Run: headless pygame with SDL's dummy video driver; simulated clock (each Clock.tick advances the game by its frame time, no real sleeping); random seed 0; keys injected as events and as key.get_pressed() state; mouse plan: one left click at the window centre at the start of phase 2, then a move to the lower-right quarter at the start of phase 3.
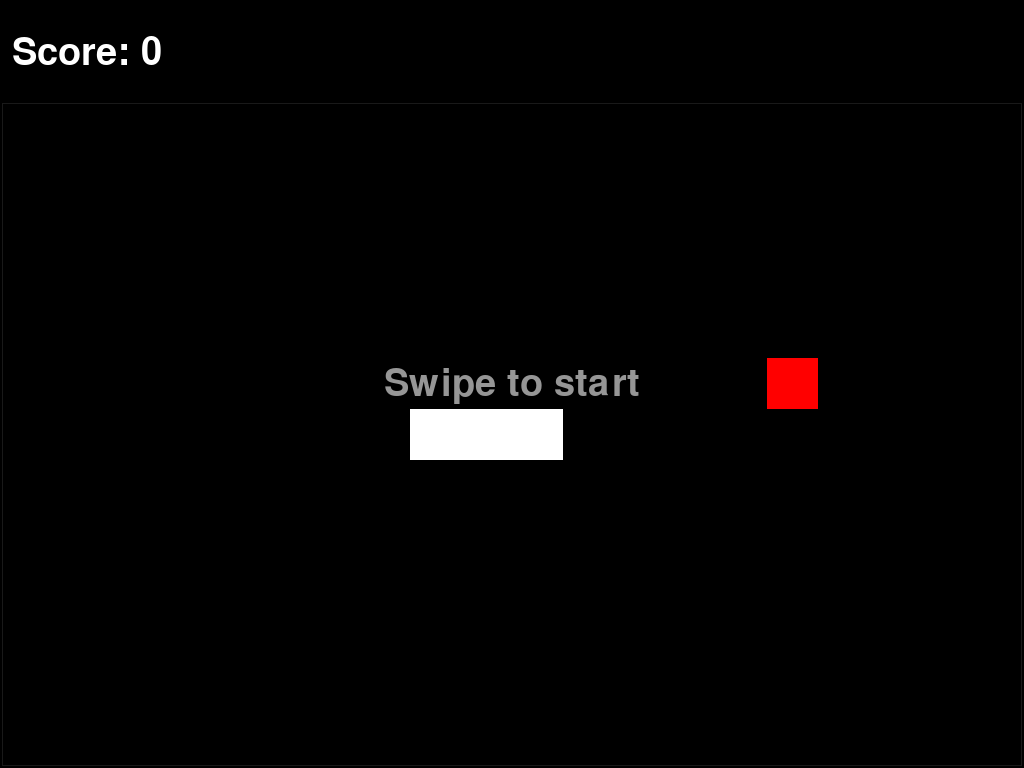
Frame 1 of 4 · flips 1–60 · no input
Frame 2 of 4 · flips 61–180 · clicked the window centre · tapped SPACE, RETURN · held RIGHT (→), D · screen unchanged from frame 1, image omitted
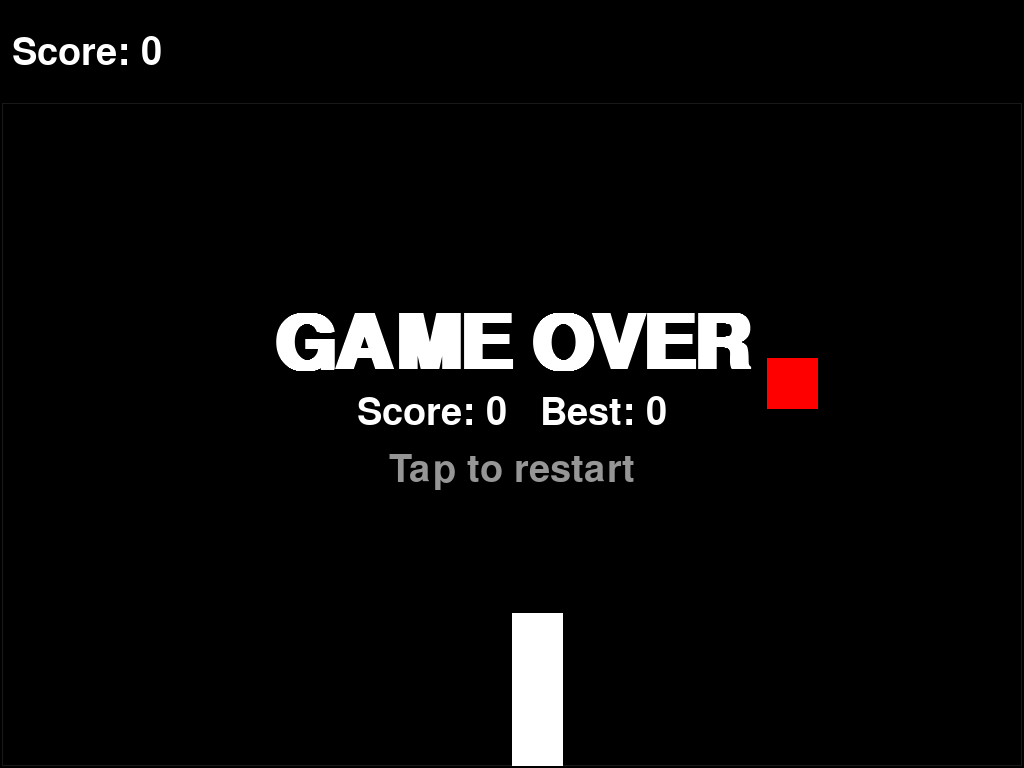
Frame 3 of 4 · flips 181–300 · moved the mouse to the lower-right quarter · held DOWN (↓), S
Frame 4 of 4 · flips 301–420 · held LEFT (←), A, UP (↑), W · screen unchanged from frame 3, image omitted

The pygame program that drew these frames:

"""Pynake (Android version) - Snake for pygame with touch controls.

Works with pygame on Android (e.g. Pydroid 3 with the pygame package).

Controls:
  Swipe up / down / left / right  - turn the snake
  Tap the screen                  - start, restart after game over
  (Keyboard also works if one is attached: arrows / WASD, P pause)
"""
import random
import sys

import pygame

COLS = 20          # grid width; cell size is computed from the screen width
FPS = 9
SWIPE_MIN = 25     # pixels of finger movement that count as a swipe

BLACK = (0, 0, 0)
WHITE = (255, 255, 255)
RED = (255, 0, 0)
GRAY = (150, 150, 150)
DARK = (25, 25, 25)

UP, DOWN, LEFT, RIGHT = (0, -1), (0, 1), (-1, 0), (1, 0)

KEYMAP = {
    pygame.K_UP: UP, pygame.K_w: UP,
    pygame.K_DOWN: DOWN, pygame.K_s: DOWN,
    pygame.K_LEFT: LEFT, pygame.K_a: LEFT,
    pygame.K_RIGHT: RIGHT, pygame.K_d: RIGHT,
}


class Pynake:
    def __init__(self, cols, rows):
        self.cols, self.rows = cols, rows
        self.reset()

    def reset(self):
        cx, cy = self.cols // 2, self.rows // 2
        self.body = [(cx, cy), (cx - 1, cy), (cx - 2, cy)]  # head first
        self.direction = RIGHT
        self.queue = []
        self.score = 0
        self.alive = True
        self.started = False   # waits for the first swipe/tap before moving
        self.food = self.spawn_food()

    def spawn_food(self):
        free = [(x, y) for x in range(self.cols) for y in range(self.rows)
                if (x, y) not in self.body]
        return random.choice(free) if free else None

    def turn(self, new_dir):
        last = self.queue[-1] if self.queue else self.direction
        if new_dir == last or (new_dir[0] == -last[0] and new_dir[1] == -last[1]):
            return
        if len(self.queue) < 3:
            self.queue.append(new_dir)
        self.started = True

    def step(self):
        if not self.alive or not self.started:
            return
        if self.queue:
            self.direction = self.queue.pop(0)
        hx, hy = self.body[0]
        head = (hx + self.direction[0], hy + self.direction[1])

        growing = head == self.food
        check_body = self.body if growing else self.body[:-1]
        if not (0 <= head[0] < self.cols and 0 <= head[1] < self.rows) or head in check_body:
            self.alive = False
            return

        self.body.insert(0, head)
        if growing:
            self.score += 1
            self.food = self.spawn_food()
            if self.food is None:
                self.alive = False
        else:
            self.body.pop()


def centered(screen, font, text, y, color=WHITE):
    surf = font.render(text, True, color)
    screen.blit(surf, (screen.get_width() // 2 - surf.get_width() // 2, y))


def main():
    pygame.init()
    screen = pygame.display.set_mode((0, 0))  # full screen on Android
    sw, sh = screen.get_size()
    pygame.display.set_caption("Pynake")
    clock = pygame.time.Clock()

    cell = sw // COLS
    cols = COLS
    top_bar = max(cell * 2, sh // 14)          # room for the score
    rows = (sh - top_bar) // cell
    off_x = (sw - cols * cell) // 2
    off_y = top_bar + (sh - top_bar - rows * cell) // 2

    font = pygame.font.SysFont("monospace", max(18, sw // 18))
    big = pygame.font.SysFont("monospace", max(30, sw // 9), bold=True)

    game = Pynake(cols, rows)
    best = 0
    paused = False
    touch_start = None

    while True:
        for event in pygame.event.get():
            if event.type == pygame.QUIT:
                pygame.quit()
                sys.exit()

            elif event.type == pygame.KEYDOWN:
                if event.key == pygame.K_ESCAPE:
                    pygame.quit()
                    sys.exit()
                if game.alive:
                    if event.key == pygame.K_p:
                        paused = not paused
                    elif event.key in KEYMAP and not paused:
                        game.turn(KEYMAP[event.key])
                elif event.key in (pygame.K_r, pygame.K_RETURN, pygame.K_SPACE):
                    game.reset()

            # touch is delivered as mouse events on Android
            elif event.type == pygame.MOUSEBUTTONDOWN:
                touch_start = event.pos
                if not game.alive:
                    game.reset()
                    paused = False
                    touch_start = None
                elif paused:
                    paused = False
                    touch_start = None

            elif event.type == pygame.MOUSEMOTION and touch_start and game.alive:
                dx = event.pos[0] - touch_start[0]
                dy = event.pos[1] - touch_start[1]
                if max(abs(dx), abs(dy)) >= SWIPE_MIN:
                    if abs(dx) > abs(dy):
                        game.turn(RIGHT if dx > 0 else LEFT)
                    else:
                        game.turn(DOWN if dy > 0 else UP)
                    touch_start = event.pos  # allows chained swipes in one touch

            elif event.type == pygame.MOUSEBUTTONUP:
                touch_start = None

        if not paused:
            game.step()
        best = max(best, game.score)

        # ---- draw ----
        screen.fill(BLACK)
        pygame.draw.rect(screen, DARK, (off_x, off_y, cols * cell, rows * cell), 1)
        for x, y in game.body:
            pygame.draw.rect(screen, WHITE, (off_x + x * cell, off_y + y * cell, cell, cell))
        if game.food:
            fx, fy = game.food
            pygame.draw.rect(screen, RED, (off_x + fx * cell, off_y + fy * cell, cell, cell))
        screen.blit(font.render(f"Score: {game.score}", True, WHITE), (12, top_bar // 3))

        if game.alive and not game.started:
            centered(screen, font, "Swipe to start", sh // 2 - font.get_height() // 2, GRAY)
        if not game.alive:
            centered(screen, big, "GAME OVER", sh // 2 - big.get_height())
            centered(screen, font, f"Score: {game.score}   Best: {best}", sh // 2 + 10)
            centered(screen, font, "Tap to restart", sh // 2 + 10 + font.get_height() * 1.5, GRAY)

        pygame.display.flip()
        clock.tick(FPS)


if __name__ == "__main__":
    main()
